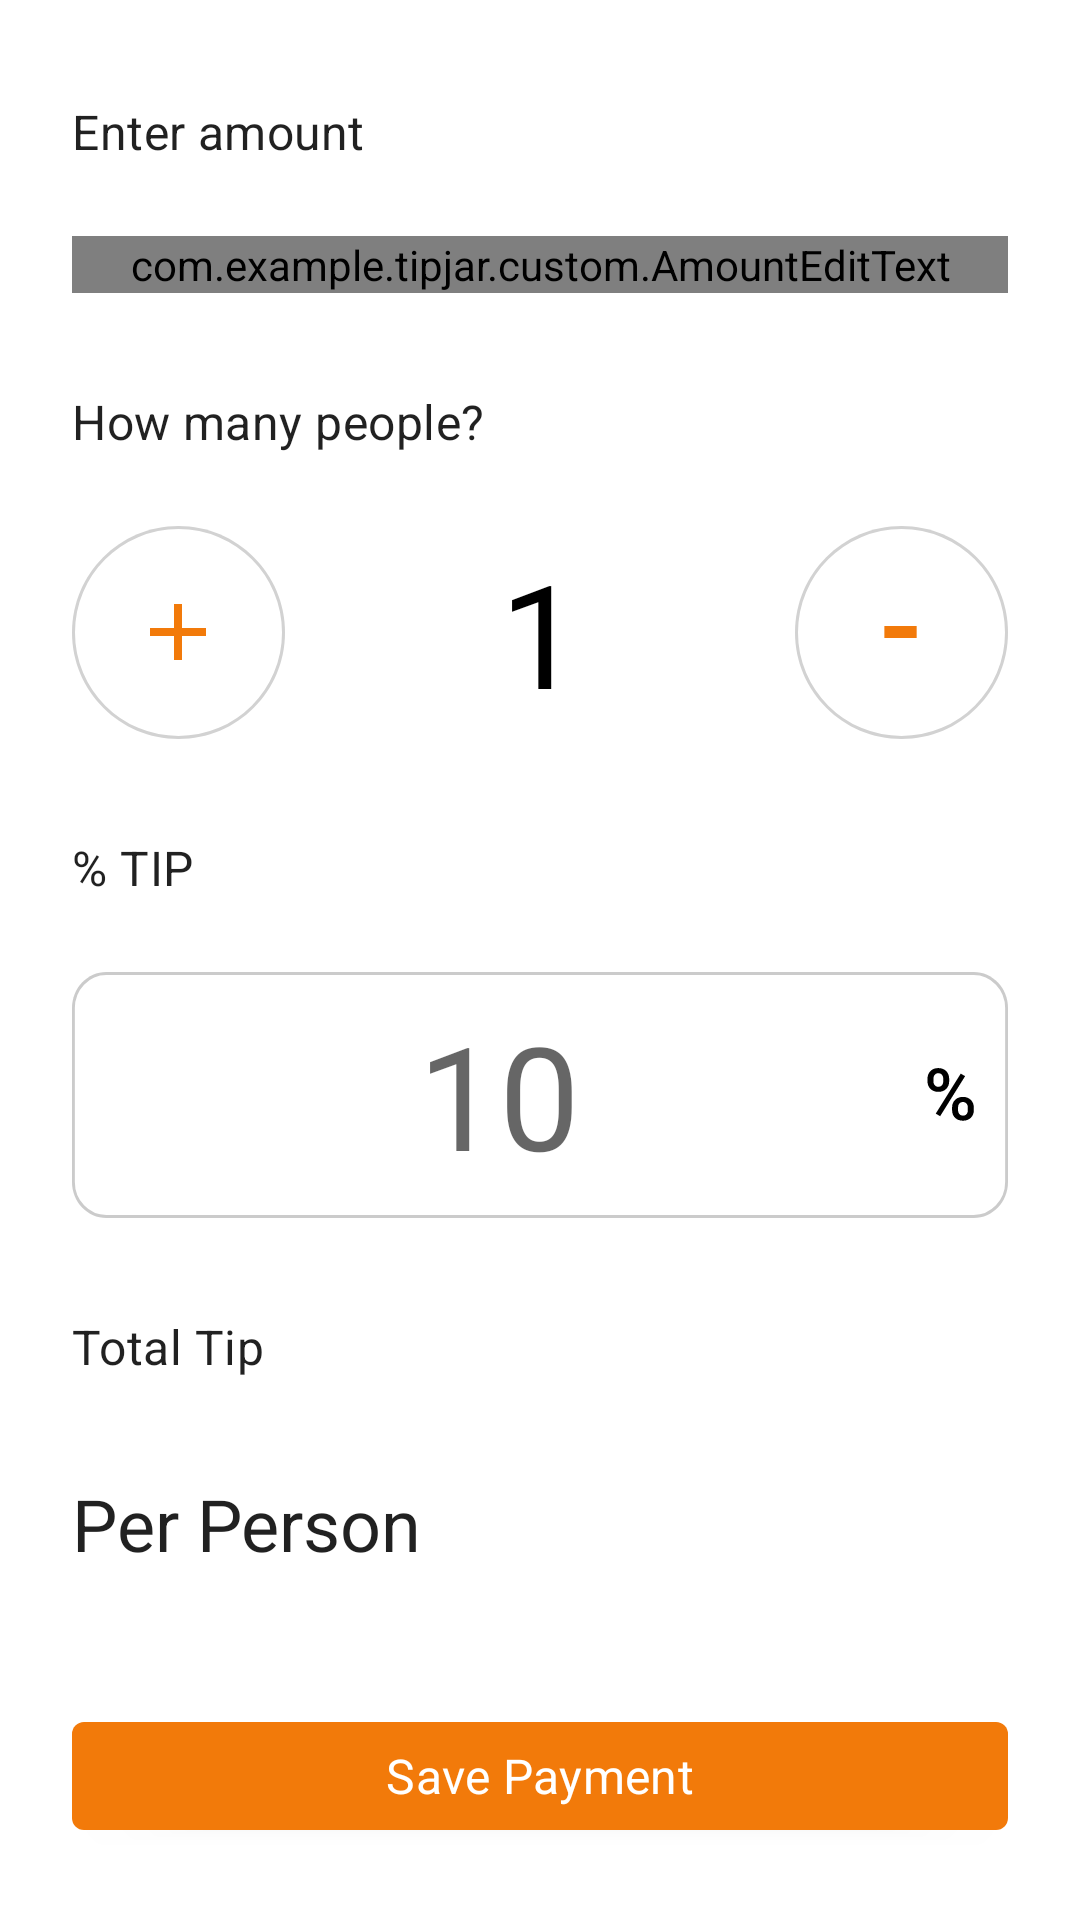

Write the Android layout XML for this screen, with the resource values it uses.
<!-- AndroidManifest.xml: application theme Theme.TipJar -->
<!-- res/layout/fragment_add_tip.xml -->
<?xml version="1.0" encoding="utf-8"?>
<androidx.constraintlayout.widget.ConstraintLayout xmlns:android="http://schemas.android.com/apk/res/android"
    xmlns:app="http://schemas.android.com/apk/res-auto"
    xmlns:tools="http://schemas.android.com/tools"
    android:layout_width="match_parent"
    android:layout_height="match_parent"
    >

  <androidx.core.widget.NestedScrollView
      android:layout_width="match_parent"
      android:layout_height="match_parent"
      android:fillViewport="true"
      >

    <androidx.constraintlayout.widget.ConstraintLayout
        android:layout_width="match_parent"
        android:layout_height="wrap_content"
        >
      <TextView
          android:id="@+id/enter_amount_text_view"
          android:layout_width="0dp"
          android:layout_height="wrap_content"
          android:text="@string/enter_amount"
          android:textAppearance="?textAppearanceSubtitle1"
          app:layout_constraintEnd_toStartOf="@id/end_guideline"
          app:layout_constraintStart_toEndOf="@id/start_guideline"
          app:layout_constraintTop_toBottomOf="@id/top_guideline"
          />

      <com.example.tipjar.custom.AmountEditText
          android:id="@+id/amount_edit_text"
          android:layout_width="0dp"
          android:layout_height="wrap_content"
          android:layout_marginTop="24dp"
          app:layout_constraintEnd_toStartOf="@id/end_guideline"
          app:layout_constraintStart_toEndOf="@id/start_guideline"
          app:layout_constraintTop_toBottomOf="@id/enter_amount_text_view"
          />

      <TextView
          android:id="@+id/how_many_people_text_view"
          android:layout_width="0dp"
          android:layout_height="wrap_content"
          android:layout_marginTop="32dp"
          android:text="@string/how_many_people"
          android:textAppearance="?textAppearanceSubtitle1"
          app:layout_constraintEnd_toStartOf="@id/end_guideline"
          app:layout_constraintStart_toEndOf="@id/start_guideline"
          app:layout_constraintTop_toBottomOf="@id/amount_edit_text"
          />

      <RelativeLayout
          android:id="@+id/add_counter_view"
          android:layout_width="71dp"
          android:layout_height="71dp"
          android:layout_marginTop="24dp"
          android:background="@drawable/ellipse_state"
          android:clickable="true"
          app:layout_constraintStart_toEndOf="@id/start_guideline"
          app:layout_constraintTop_toBottomOf="@id/how_many_people_text_view"
          >

        <ImageView
            android:layout_width="wrap_content"
            android:layout_height="wrap_content"
            android:layout_centerInParent="true"
            app:srcCompat="@drawable/ic_add"
            />

      </RelativeLayout>

      <TextView
          android:id="@+id/people_count_text_view"
          android:layout_width="0dp"
          android:layout_height="wrap_content"
          android:layout_marginStart="16dp"
          android:layout_marginEnd="16dp"
          android:gravity="center"
          android:text="1"
          android:textAppearance="?textAppearanceHeadline3"
          android:textColor="?colorOnSurface"
          app:layout_constraintBottom_toBottomOf="@id/add_counter_view"
          app:layout_constraintEnd_toStartOf="@id/minus_counter_view"
          app:layout_constraintStart_toEndOf="@id/add_counter_view"
          app:layout_constraintTop_toTopOf="@id/add_counter_view"
          />

      <RelativeLayout
          android:id="@+id/minus_counter_view"
          android:layout_width="71dp"
          android:layout_height="71dp"
          android:layout_marginTop="24dp"
          android:background="@drawable/ellipse_state"
          android:clickable="true"
          app:layout_constraintEnd_toStartOf="@id/end_guideline"
          app:layout_constraintTop_toBottomOf="@id/how_many_people_text_view"
          >

        <ImageView
            android:layout_width="wrap_content"
            android:layout_height="wrap_content"
            android:layout_centerInParent="true"
            app:srcCompat="@drawable/ic_minus"
            />

      </RelativeLayout>

      <TextView
          android:id="@+id/percent_tip_text_view"
          android:layout_width="0dp"
          android:layout_height="wrap_content"
          android:layout_marginTop="32dp"
          android:text="@string/percent_tip"
          android:textAppearance="?textAppearanceSubtitle1"
          app:layout_constraintEnd_toStartOf="@id/end_guideline"
          app:layout_constraintStart_toEndOf="@id/start_guideline"
          app:layout_constraintTop_toBottomOf="@id/add_counter_view"
          />

      <EditText
          android:id="@+id/percent_tip_edit_text"
          android:layout_width="0dp"
          android:layout_height="wrap_content"
          android:layout_marginTop="24dp"
          android:background="@drawable/rectangle"
          android:drawableEnd="@drawable/ic_percent"
          android:gravity="center"
          android:hint="@string/default_tip"
          android:inputType="number"
          android:maxLength="8"
          android:maxLines="1"
          android:paddingEnd="11dp"
          android:textAppearance="?textAppearanceHeadline3"
          app:layout_constraintEnd_toStartOf="@id/end_guideline"
          app:layout_constraintStart_toEndOf="@id/start_guideline"
          app:layout_constraintTop_toBottomOf="@id/percent_tip_text_view"
          />

      <TextView
          android:id="@+id/total_tip_text_view"
          android:layout_width="wrap_content"
          android:layout_height="wrap_content"
          android:layout_marginTop="32dp"
          android:text="@string/total_tip"
          android:textAppearance="?textAppearanceSubtitle1"
          app:layout_constraintStart_toEndOf="@id/start_guideline"
          app:layout_constraintTop_toBottomOf="@id/percent_tip_edit_text"
          />

      <TextView
          android:id="@+id/total_tip_value_text_view"
          android:layout_width="0dp"
          android:layout_height="wrap_content"
          android:layout_marginStart="16dp"
          android:layout_marginTop="32dp"
          android:gravity="end"
          android:textAppearance="?textAppearanceSubtitle1"
          app:layout_constraintEnd_toStartOf="@id/end_guideline"
          app:layout_constraintStart_toEndOf="@+id/total_tip_text_view"
          app:layout_constraintTop_toBottomOf="@id/percent_tip_edit_text"
          tools:text="$10.00"
          />

      <TextView
          android:id="@+id/per_person_text_view"
          android:layout_width="wrap_content"
          android:layout_height="wrap_content"
          android:layout_marginTop="32dp"
          android:text="@string/per_person"
          android:textAppearance="?textAppearanceHeadline5"
          app:layout_constraintStart_toEndOf="@id/start_guideline"
          app:layout_constraintTop_toBottomOf="@id/total_tip_text_view"
          />

      <TextView
          android:id="@+id/per_person_value_text_view"
          android:layout_width="0dp"
          android:layout_height="wrap_content"
          android:layout_marginStart="16dp"
          android:layout_marginTop="32dp"
          android:gravity="end"
          android:textAppearance="?textAppearanceHeadline5"
          app:layout_constraintEnd_toStartOf="@id/end_guideline"
          app:layout_constraintStart_toEndOf="@+id/per_person_text_view"
          app:layout_constraintTop_toBottomOf="@id/total_tip_text_view"
          tools:text="$10.00"
          />

      <CheckBox
          android:id="@+id/take_photo_check_box"
          android:layout_width="wrap_content"
          android:layout_height="wrap_content"
          android:layout_marginTop="48dp"
          android:layout_marginBottom="100dp"
          android:text="@string/take_photo"
          android:textAppearance="?textAppearanceSubtitle1"
          app:layout_constraintBottom_toBottomOf="parent"
          app:layout_constraintStart_toStartOf="@+id/start_guideline"
          app:layout_constraintTop_toBottomOf="@id/per_person_value_text_view"
          app:layout_constraintVertical_bias="0"
          />

      

      <androidx.constraintlayout.widget.Guideline
          android:id="@+id/start_guideline"
          android:layout_width="wrap_content"
          android:layout_height="match_parent"
          android:orientation="vertical"
          app:layout_constraintGuide_begin="24dp"
          />

      <androidx.constraintlayout.widget.Guideline
          android:id="@+id/end_guideline"
          android:layout_width="wrap_content"
          android:layout_height="match_parent"
          android:orientation="vertical"
          app:layout_constraintGuide_end="24dp"
          />

      <androidx.constraintlayout.widget.Guideline
          android:id="@+id/top_guideline"
          android:layout_width="wrap_content"
          android:layout_height="match_parent"
          android:orientation="horizontal"
          app:layout_constraintGuide_begin="33dp"
          />

      <androidx.constraintlayout.widget.Guideline
          android:id="@+id/bottom_guideline"
          android:layout_width="wrap_content"
          android:layout_height="match_parent"
          android:orientation="horizontal"
          app:layout_constraintGuide_end="24dp"
          />
    </androidx.constraintlayout.widget.ConstraintLayout>
  </androidx.core.widget.NestedScrollView>


  <Button
      android:id="@+id/save_payment_button"
      android:layout_width="0dp"
      android:layout_height="wrap_content"
      android:layout_margin="24dp"
      android:text="@string/save_payment"
      android:textAllCaps="false"
      android:textAppearance="?textAppearanceSubtitle1"
      app:layout_constraintBottom_toBottomOf="parent"
      app:layout_constraintEnd_toEndOf="parent"
      app:layout_constraintStart_toStartOf="parent"
      />


</androidx.constraintlayout.widget.ConstraintLayout>
<!-- resources referenced by this layout -->
<resources>
  <!-- drawable ellipse_state (drawable) -->
  <?xml version="1.0" encoding="utf-8"?>
  <selector xmlns:android="http://schemas.android.com/apk/res/android">
    <item
        android:state_pressed="true"
        android:state_enabled="true"
        android:drawable="@drawable/state_pressed_ripple"/>
    <item
        android:state_enabled="true"
        android:drawable="@drawable/ellipse" />
  </selector>
  <!-- drawable ic_add (drawable) -->
  <vector xmlns:android="http://schemas.android.com/apk/res/android"
      android:width="32dp"
      android:height="32dp"
      android:viewportWidth="24"
      android:viewportHeight="24">
    <path
        android:fillColor="?colorPrimary"
        android:pathData="M19,13h-6v6h-2v-6H5v-2h6V5h2v6h6v2z" />
  </vector>
  <!-- drawable ic_minus (drawable) -->
  <vector android:height="5dp" android:viewportHeight="5"
      android:viewportWidth="12" android:width="12dp" xmlns:android="http://schemas.android.com/apk/res/android">
      <path android:fillColor="#F27A0A" android:pathData="M11.2227,4.3154H0.4561V0.2959H11.2227V4.3154Z"/>
  </vector>
  <string name="default_tip">10</string>
  <string name="enter_amount">Enter amount</string>
  <string name="how_many_people">How many people?</string>
  <string name="per_person">Per Person</string>
  <string name="percent_tip">% TIP</string>
  <string name="save_payment">Save Payment</string>
  <string name="take_photo">Take photo of receipt</string>
  <string name="total_tip">Total Tip</string>
  <style name="Theme.TipJar" parent="Theme.MaterialComponents.DayNight.DarkActionBar">
          
          <item name="colorPrimary">@color/orange</item>
          <item name="colorPrimaryVariant">@color/orange</item>
          <item name="colorOnPrimary">@color/white</item>
          
          <item name="colorSecondary">@color/orange_light</item>
          <item name="colorSecondaryVariant">@color/orange_light</item>
          <item name="colorOnSecondary">@color/black</item>
          
          <item name="android:statusBarColor" tools:targetApi="l">?attr/colorPrimaryVariant</item>
          
      </style>
  <!-- drawable state_pressed_ripple (drawable) -->
  <?xml version="1.0" encoding="UTF-8"?>
  <ripple xmlns:android="http://schemas.android.com/apk/res/android"  android:color="?colorSecondary">
    <item>
      <shape android:shape="oval">
        <solid android:color="?colorSecondary"/>
      </shape>
      <color android:color="?colorSecondary"/>
    </item>
  </ripple>
  <!-- drawable ellipse (drawable) -->
  <?xml version="1.0" encoding="utf-8"?>
  <vector
      xmlns:android="http://schemas.android.com/apk/res/android"
      xmlns:aapt="http://schemas.android.com/aapt"
      android:width="71dp"
      android:height="71dp"
      android:viewportWidth="71"
      android:viewportHeight="71"
      >
  
    <group>
  
      <clip-path
          android:pathData="M71 35.5C71 55.1061 55.1061 71 35.5 71C15.8939 71 0 55.1061 0 35.5C0 15.8939 15.8939 0 35.5 0C55.1061 0 71 15.8939 71 35.5Z"
          />
  
      <path
          android:pathData="M0 0V71H71V0"
          android:fillColor="?colorSurface"
          />
  
      <path
          android:pathData="M71 35.5C71 55.1061 55.1061 71 35.5 71C15.8939 71 0 55.1061 0 35.5C0 15.8939 15.8939 0 35.5 0C55.1061 0 71 15.8939 71 35.5Z"
          android:strokeWidth="2"
          android:strokeColor="#D2D2D2"
          />
  
    </group>
  
  </vector>
  <color name="orange">#FFF27A0A</color>
  <color name="white">#FFFFFFFF</color>
  <color name="orange_light">#FFFCD299</color>
  <color name="black">#FF000000</color>
</resources>
